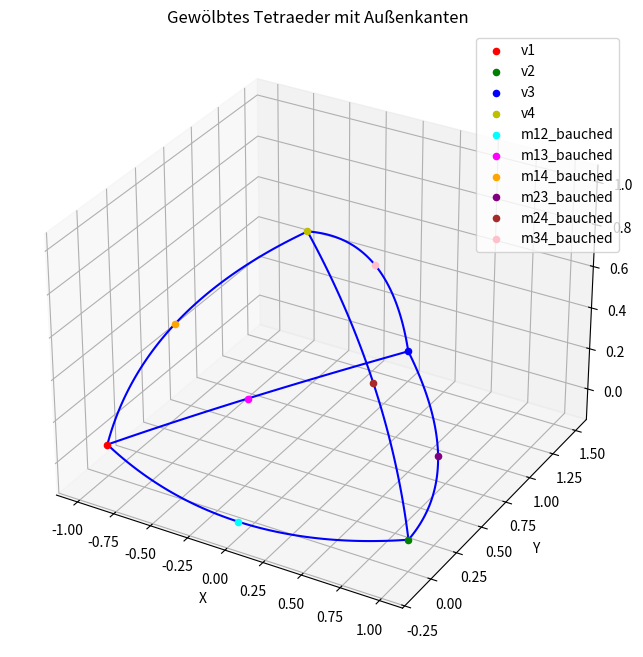

Generate this figure with matplotlib:
import numpy as np
import matplotlib.pyplot as plt
from scipy.interpolate import CubicSpline

# Parameter für die Definition des Tetraeders
breite = 2  # Länge der Seite entlang der X-Achse (v1-v2)
höhe = 1    # Höhe der Spitze über der XY-Ebene (v4)
länge = 1.5  # Abstand des dritten Punktes von der X-Achse in der XY-Ebene (v3)
spitzen_versatz = 0.5  # Position der Spitze entlang der Y-Achse (v4)
bauchfaktor = 0.3  # Faktor, um die Mittelpunkte nach außen zu bewegen

num_points = 100  # Anzahl der Punkte entlang jeder Kante

# Definiere die Punkte für die Ecken des Tetraeders
v1 = np.array([-breite / 2, 0, 0])
v2 = np.array([breite / 2, 0, 0])
v3 = np.array([0, länge, 0])
v4 = np.array([0, spitzen_versatz, höhe])

# Berechne die Mittelpunkte der Kanten
m12 = (v1 + v2) / 2  # Mittelpunkt zwischen v1 und v2
m13 = (v1 + v3) / 2  # Mittelpunkt zwischen v1 und v3
m14 = (v1 + v4) / 2  # Mittelpunkt zwischen v1 und v4
m23 = (v2 + v3) / 2  # Mittelpunkt zwischen v2 und v3
m24 = (v2 + v4) / 2  # Mittelpunkt zwischen v2 und v4
m34 = (v3 + v4) / 2  # Mittelpunkt zwischen v3 und v4

# Berechne das Zentrum des Tetraeders
center = (v1 + v2 + v3 + v4) / 4

# Verschiebe die Mittelpunkte nach außen, um eine gewölbte Form zu erhalten
m12_bauched = m12 + (m12 - center) * bauchfaktor
m13_bauched = m13 + (m13 - center) * bauchfaktor
m14_bauched = m14 + (m14 - center) * bauchfaktor
m23_bauched = m23 + (m23 - center) * bauchfaktor
m24_bauched = m24 + (m24 - center) * bauchfaktor
m34_bauched = m34 + (m34 - center) * bauchfaktor

# Funktion zur Erstellung einer kubischen Spline-Kurve durch drei Punkte
def create_spline_curve(p1, pm, p2, num_points=num_points):
    # Die Punkte entlang der Kurve
    points = np.array([p1, pm, p2])
    t = np.array([0, 0.5, 1])  # Normalisierte Parameter für die drei Punkte
    
    # Interpoliere die Punkte mit einem kubischen Spline
    cs_x = CubicSpline(t, points[:, 0])
    cs_y = CubicSpline(t, points[:, 1])
    cs_z = CubicSpline(t, points[:, 2])
    
    # Erzeuge die Punkte entlang der Spline-Kurve
    t_values = np.linspace(0, 1, num_points)
    x_values = cs_x(t_values)
    y_values = cs_y(t_values)
    z_values = cs_z(t_values)
    
    return np.column_stack((x_values, y_values, z_values))

# Erzeuge die kubischen Splines für jede der sechs Außenkanten
curve1 = create_spline_curve(v1, m12_bauched, v2)
curve2 = create_spline_curve(v1, m13_bauched, v3)
curve3 = create_spline_curve(v1, m14_bauched, v4)
curve4 = create_spline_curve(v2, m23_bauched, v3)
curve5 = create_spline_curve(v2, m24_bauched, v4)
curve6 = create_spline_curve(v3, m34_bauched, v4)

# Speichere die Koordinaten der Kurven in vier Dateien, jeweils für eine Seitenfläche
def save_curves_to_file(filename, curves):
    with open(filename, 'w') as file:
        for curve in curves:
            for point in curve:
                file.write(f"{point[0]}, {point[1]}, {point[2]}\n")
            file.write("\n")  # Trenne die Kurven durch eine leere Zeile

# Speichere die Kurven in den entsprechenden Dateien
save_curves_to_file('seite_1_2_3.txt', [curve1, curve2, curve4])
save_curves_to_file('seite_2_3_4.txt', [curve4, curve5, curve6])
save_curves_to_file('seite_1_3_4.txt', [curve2, curve3, curve6])
save_curves_to_file('seite_1_2_4.txt', [curve1, curve3, curve5])

# Plotten der Kurven mit Matplotlib
fig = plt.figure(figsize=(8, 8))
ax = fig.add_subplot(111, projection='3d')

# Zeichne die Kurven
for curve in [curve1, curve2, curve3, curve4, curve5, curve6]:
    ax.plot(curve[:, 0], curve[:, 1], curve[:, 2], 'b-')

# Zeichne die Eckpunkte
ax.scatter(*v1, color='r', label='v1')
ax.scatter(*v2, color='g', label='v2')
ax.scatter(*v3, color='b', label='v3')
ax.scatter(*v4, color='y', label='v4')

# Zeichne die gebauchten Mittelpunkte (optional)
ax.scatter(*m12_bauched, color='cyan', label='m12_bauched')
ax.scatter(*m13_bauched, color='magenta', label='m13_bauched')
ax.scatter(*m14_bauched, color='orange', label='m14_bauched')
ax.scatter(*m23_bauched, color='purple', label='m23_bauched')
ax.scatter(*m24_bauched, color='brown', label='m24_bauched')
ax.scatter(*m34_bauched, color='pink', label='m34_bauched')

# Setze die Achsenbeschriftungen
ax.set_xlabel('X')
ax.set_ylabel('Y')
ax.set_zlabel('Z')
ax.set_title('Gewölbtes Tetraeder mit Außenkanten')
ax.legend()
plt.show()

print("Kurvenkoordinaten erfolgreich in Dateien gespeichert und geplottet.")
